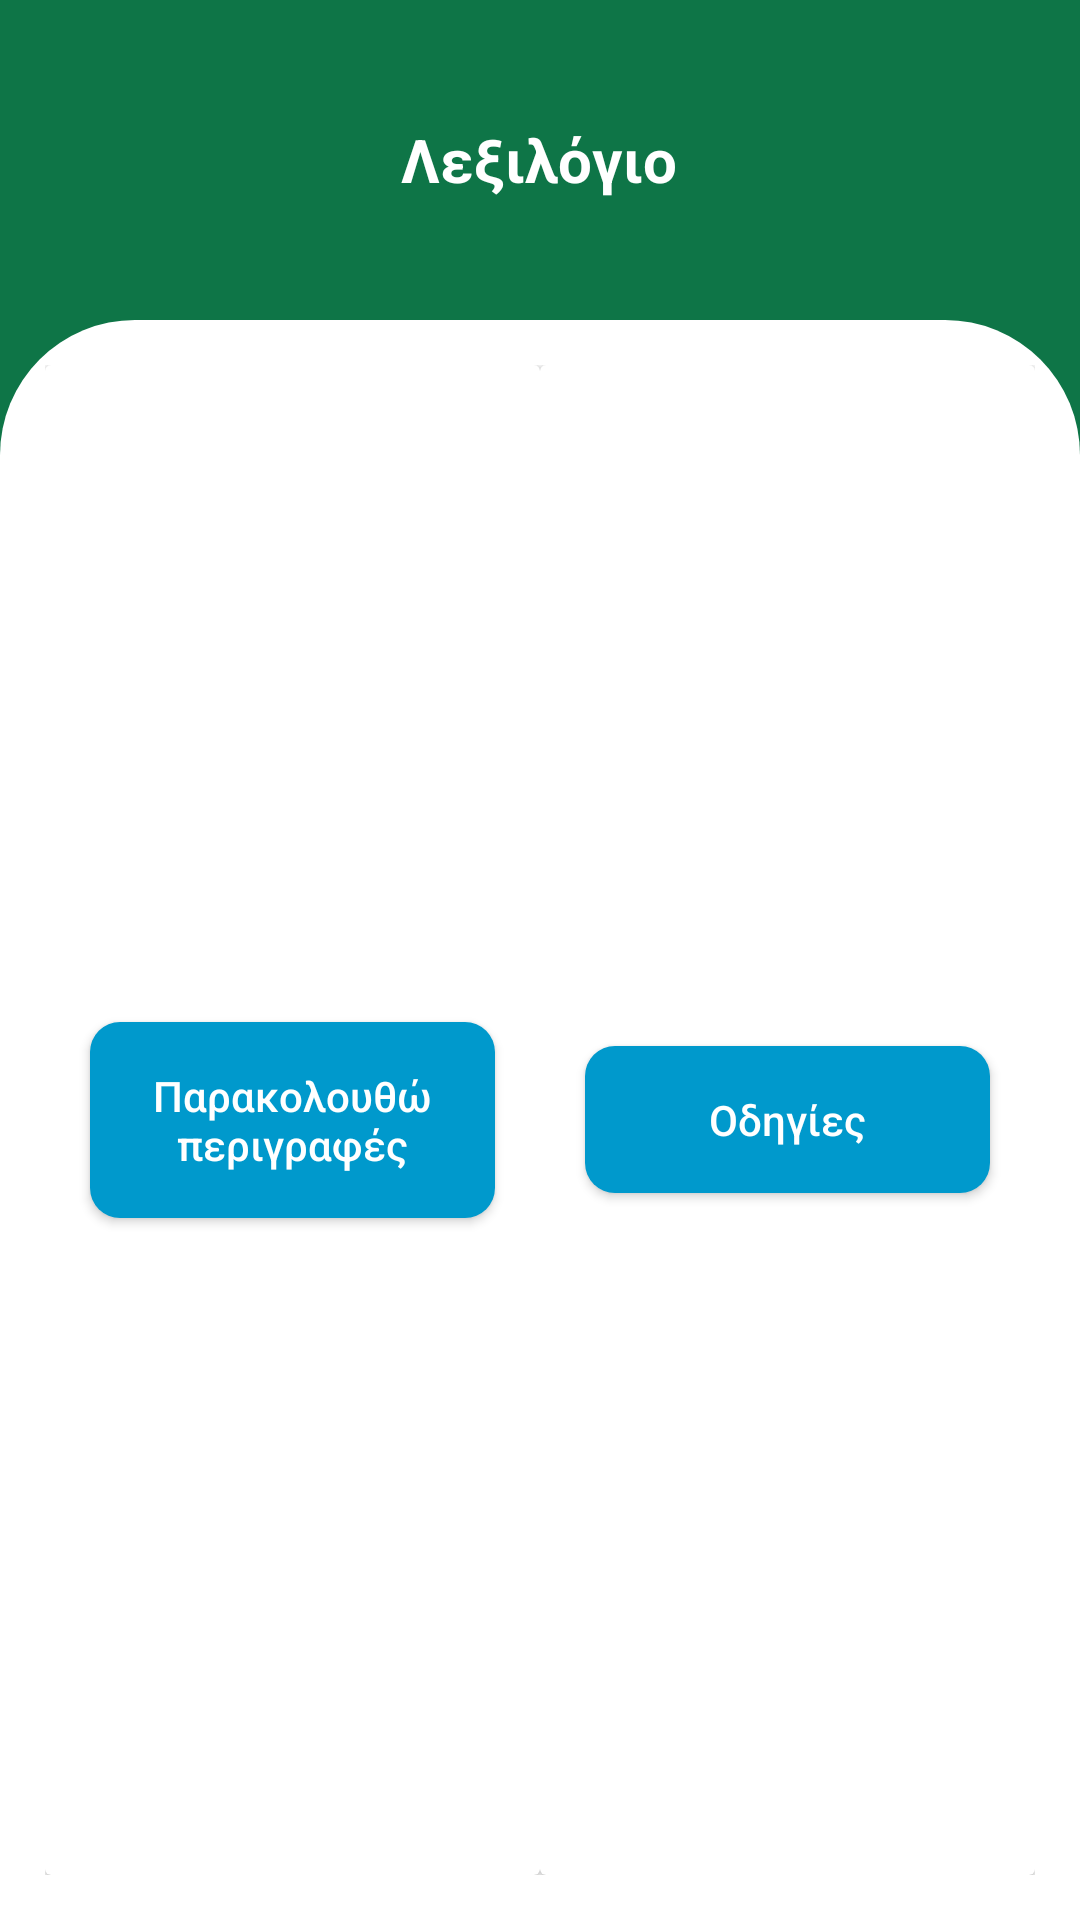

Write the Android layout XML for this screen, with the resource values it uses.
<!-- AndroidManifest.xml: application theme Theme.AppCompat.Light.NoActionBar -->
<!-- res/layout/activity_leksilogio_menu.xml -->
<?xml version="1.0" encoding="utf-8"?>
<LinearLayout
    xmlns:android="http://schemas.android.com/apk/res/android"
    xmlns:app="http://schemas.android.com/apk/res-auto"
    xmlns:tools="http://schemas.android.com/tools"
    android:layout_width="match_parent"
    android:layout_height="match_parent"
    android:screenOrientation="landscape"
    android:orientation="vertical"
    tools:context=".Mainmenu"
    android:background="#0e7547"
    android:layout_weight="5">
    <RelativeLayout
        android:layout_width="match_parent"
        android:layout_height="0dp"
        android:layout_weight="2">
        <TextView
            android:id="@+id/weclome_text"
            android:layout_width="wrap_content"
            android:layout_height="wrap_content"
            android:textColor="@color/white"
            android:text="Λεξιλόγιο"
            android:textStyle="bold"
            android:textSize="20sp"
            android:layout_centerInParent="true"/>

    </RelativeLayout>
    <GridLayout
        android:layout_width="match_parent"
        android:layout_height="0dp"
        android:layout_weight="10"
        android:columnCount="2"
        android:rowCount="3"
        android:padding="15dp"
        android:background="@drawable/main_manu_background">
        <androidx.cardview.widget.CardView
            android:layout_columnWeight="1"
            android:layout_rowWeight="1"
            android:elevation="5dp"
            android:layout_height="0dp"
            android:layout_width="0dp">
            
            <androidx.core.widget.NestedScrollView
                android:layout_width="match_parent"
                android:layout_height="wrap_content"
                android:layout_gravity="center">
                <LinearLayout
                    android:layout_width="match_parent"
                    android:layout_height="wrap_content"
                    android:weightSum="3"
                    android:orientation="vertical">
                    <Button
                        android:id="@+id/leksilogio"
                        android:layout_width="match_parent"
                        android:layout_height="match_parent"
                        android:text="Παρακολουθώ περιγραφές"
                        android:textColor="@color/white"
                        android:background="@drawable/start_menu_button"
                        android:padding="15dp"
                        android:layout_margin="15dp"
                        android:textAllCaps="false"
                        android:layout_gravity="center"/>

                </LinearLayout>
            </androidx.core.widget.NestedScrollView>
        </androidx.cardview.widget.CardView>

        <androidx.cardview.widget.CardView
            android:layout_columnWeight="1"
            android:layout_rowWeight="1"
            android:elevation="5dp"
            android:layout_height="0dp"
            android:layout_width="0dp">
            <androidx.core.widget.NestedScrollView
                android:layout_width="match_parent"
                android:layout_height="wrap_content"
                android:layout_gravity="center">
                <LinearLayout
                    android:layout_width="match_parent"
                    android:layout_height="wrap_content"
                    android:weightSum="3"
                    android:orientation="vertical">
                    <Button
                        android:id="@+id/odhgies"
                        android:layout_width="match_parent"
                        android:layout_height="match_parent"
                        android:text="Οδηγίες"
                        android:textColor="@color/white"
                        android:background="@drawable/start_menu_button"
                        android:padding="15dp"
                        android:layout_margin="15dp"
                        android:textAllCaps="false"
                        android:layout_gravity="center"/>
                </LinearLayout>
            </androidx.core.widget.NestedScrollView>
        </androidx.cardview.widget.CardView>
    </GridLayout>
</LinearLayout>
    
<!-- resources referenced by this layout -->
<resources>
  <color name="white">#FFFFFFFF</color>
  <!-- drawable main_manu_background (drawable) -->
  <?xml version="1.0" encoding="utf-8"?>
  <shape xmlns:android="http://schemas.android.com/apk/res/android">
  
      <corners android:bottomLeftRadius="0dp"
          android:bottomRightRadius="0dp"
          android:topLeftRadius="45dp"
          android:topRightRadius="45dp"/>
      <solid android:color="@color/white"/>
  </shape>
  <!-- drawable start_menu_button (drawable) -->
  <?xml version="1.0" encoding="utf-8"?>
  <shape xmlns:android="http://schemas.android.com/apk/res/android" android:shape="rectangle">
      <solid android:color="@android:color/holo_blue_dark"/>
      <corners android:radius="10dp"/>
  </shape>
</resources>
